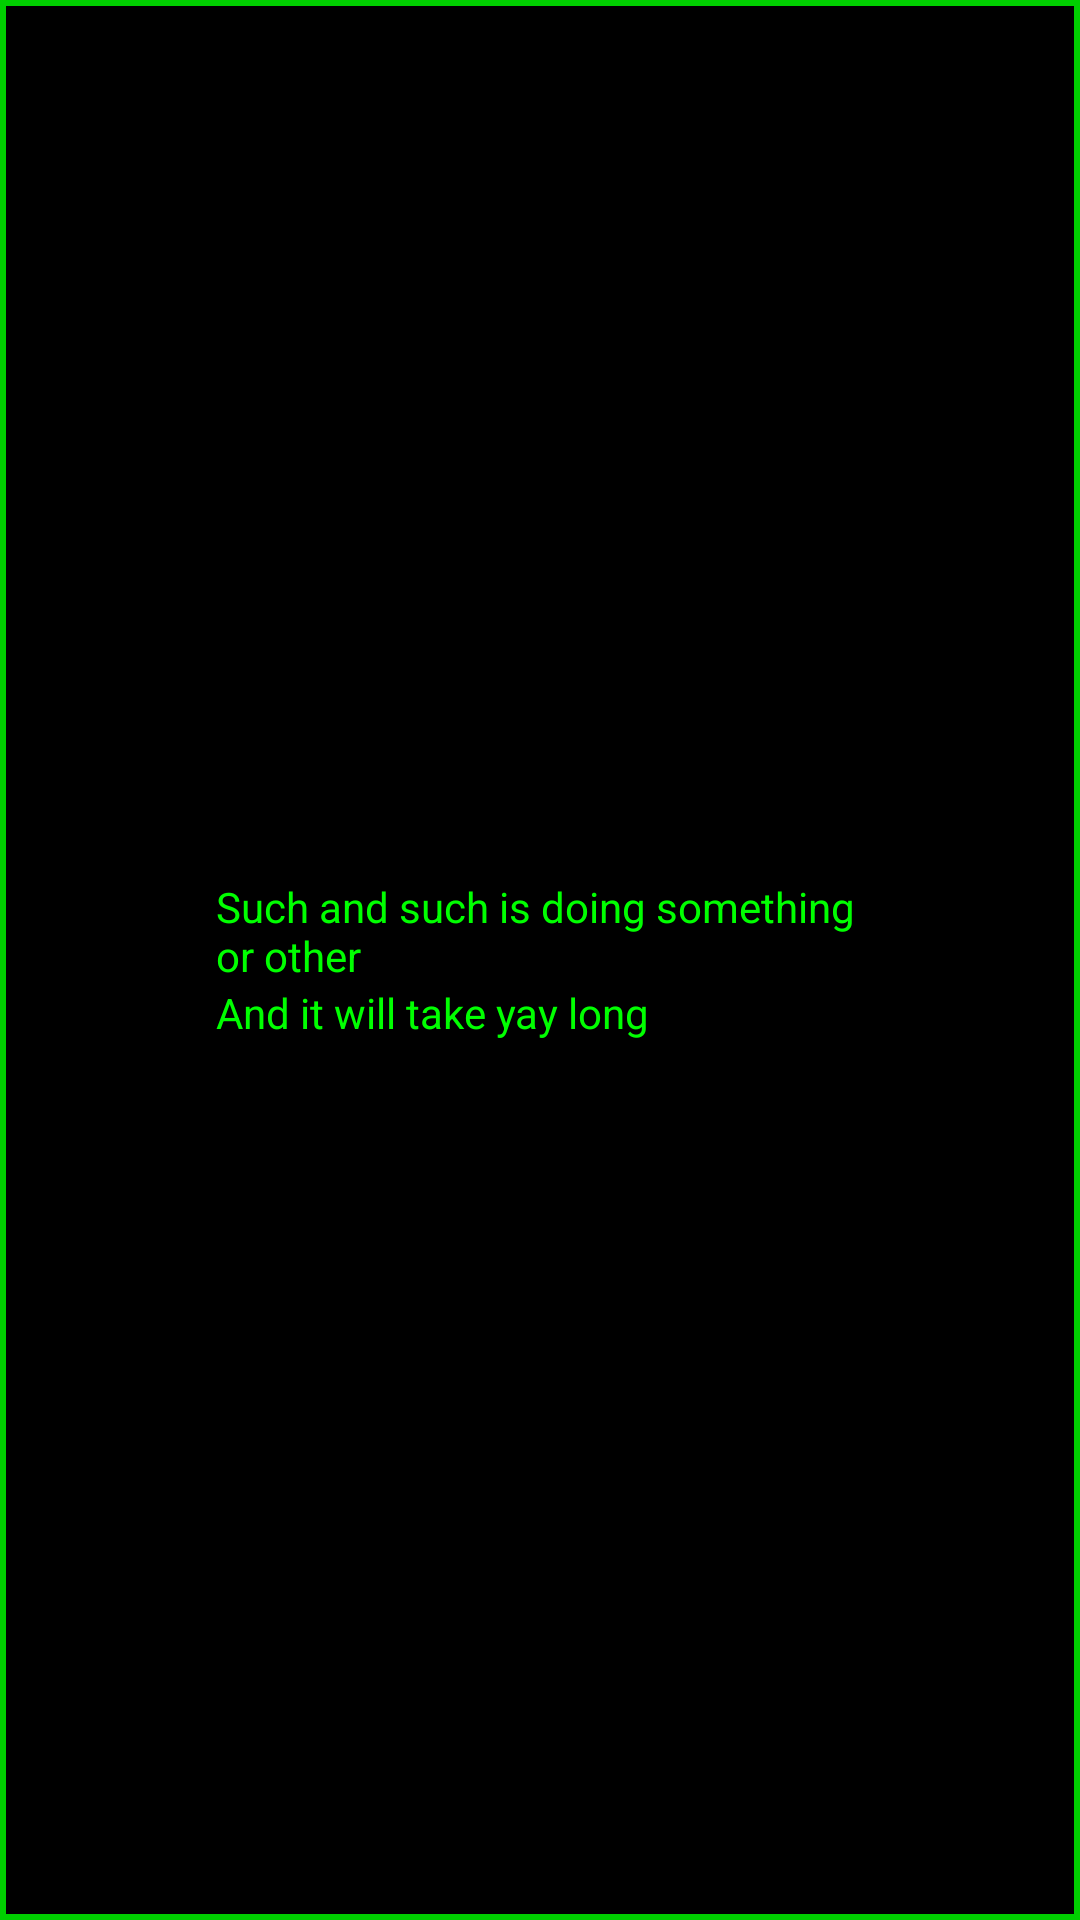

The Android layout XML behind this screen, and the referenced resources:
<!-- AndroidManifest.xml: application theme AppTheme -->
<!-- res/layout/view_warning.xml -->
<?xml version="1.0" encoding="utf-8"?>
<LinearLayout xmlns:android="http://schemas.android.com/apk/res/android"
              android:orientation="horizontal"
              android:layout_width="fill_parent"
              android:layout_height="wrap_content"
              android:layout_marginTop="@dimen/SelectListSpacing"
              android:background="@drawable/detail_button">

    <ImageView
        android:layout_width="@dimen/PlayerInfoIconSize"
        android:layout_height="@dimen/PlayerInfoIconSize"
        android:id="@+id/imgType"
        android:layout_margin="@dimen/ButtonEdgePadding"
        />

    <LinearLayout
        android:orientation="vertical"
        android:layout_width="fill_parent"
        android:layout_height="wrap_content"
        android:layout_weight="1"
        android:gravity="center_vertical"
        android:id="@+id/lytText"
        android:layout_gravity="center">

        <TextView
            android:layout_width="fill_parent"
            android:layout_height="wrap_content"
            android:text="Such and such is doing something or other"
            android:id="@+id/txtWarning"
            android:layout_gravity="center_horizontal"
            />

        <TextView
            android:layout_width="fill_parent"
            android:layout_height="wrap_content"
            android:text="And it will take yay long"
            android:id="@+id/txtThreatTime"
            android:layout_gravity="center_horizontal"
            />
    </LinearLayout>

    <ImageView
        android:layout_width="@dimen/PlayerInfoIconSize"
        android:layout_height="@dimen/PlayerInfoIconSize"
        android:id="@+id/imgDoer"
        android:layout_margin="@dimen/ButtonEdgePadding"
        />
</LinearLayout>
<!-- resources referenced by this layout -->
<resources>
  <dimen name="ButtonEdgePadding">4dp</dimen>
  <dimen name="PlayerInfoIconSize">64dp</dimen>
  <dimen name="SelectListSpacing">8dp</dimen>
  <!-- drawable detail_button (drawable) -->
  <?xml version="1.0" encoding="utf-8"?>
  <shape xmlns:android="http://schemas.android.com/apk/res/android"
      android:shape="rectangle">
      <stroke
          android:width="@dimen/ButtonEdgeWidth"
          android:color="?attr/ButtonEdgeColour" />
      <solid
          android:color="?attr/LightTransparency" />
  
  </shape>
  <dimen name="ButtonEdgeWidth">2dp</dimen>
  <!-- drawable text_button_normal (drawable) -->
  <?xml version="1.0" encoding="utf-8"?>
  <shape xmlns:android="http://schemas.android.com/apk/res/android"
      android:shape="rectangle">
      <stroke
          android:width="@dimen/ButtonEdgeWidth"
          android:color="?attr/ButtonEdgeColour" />
      <solid
          android:color="?attr/ButtonTransparency" />
  
  </shape>
  <!-- drawable text_button_red (drawable) -->
  <?xml version="1.0" encoding="utf-8"?>
  <shape xmlns:android="http://schemas.android.com/apk/res/android"
      android:shape="rectangle">
      <stroke
          android:width="@dimen/ButtonEdgeWidth"
          android:color="?attr/ButtonEdgeColour" />
      <solid
          android:color="?attr/ButtonRedColour" />
  
  </shape>
  <!-- drawable text_button_green (drawable) -->
  <?xml version="1.0" encoding="utf-8"?>
  <shape xmlns:android="http://schemas.android.com/apk/res/android"
      android:shape="rectangle">
      <stroke
          android:width="@dimen/ButtonEdgeWidth"
          android:color="?attr/ButtonEdgeColour" />
      <solid
          android:color="?attr/ButtonGreenColour" />
  
  </shape>
  <!-- drawable text_button_yellow (drawable) -->
  <?xml version="1.0" encoding="utf-8"?>
  <shape xmlns:android="http://schemas.android.com/apk/res/android"
      android:shape="rectangle">
      <stroke
          android:width="@dimen/ButtonEdgeWidth"
          android:color="?attr/ButtonEdgeColour" />
      <solid
          android:color="?attr/ButtonYellowColour" />
  
  </shape>
  <!-- drawable detail_button_highlighted (drawable) -->
  <?xml version="1.0" encoding="utf-8"?>
  <shape xmlns:android="http://schemas.android.com/apk/res/android"
      android:shape="rectangle">
      <stroke
          android:width="@dimen/ButtonEdgeWidth"
          android:color="?attr/ButtonEdgeColour" />
      <solid
          android:color="?attr/LightPositiveTransparency" />
  
  </shape>
  <!-- drawable detail_button_disabled (drawable) -->
  <?xml version="1.0" encoding="utf-8"?>
  <shape xmlns:android="http://schemas.android.com/apk/res/android"
      android:shape="rectangle">
      <stroke
          android:width="@dimen/ButtonEdgeWidth"
          android:color="?attr/ButtonDisabledEdgeColour" />
      <solid
          android:color="?attr/LightNegativeTransparency" />
  
  </shape>
</resources>
